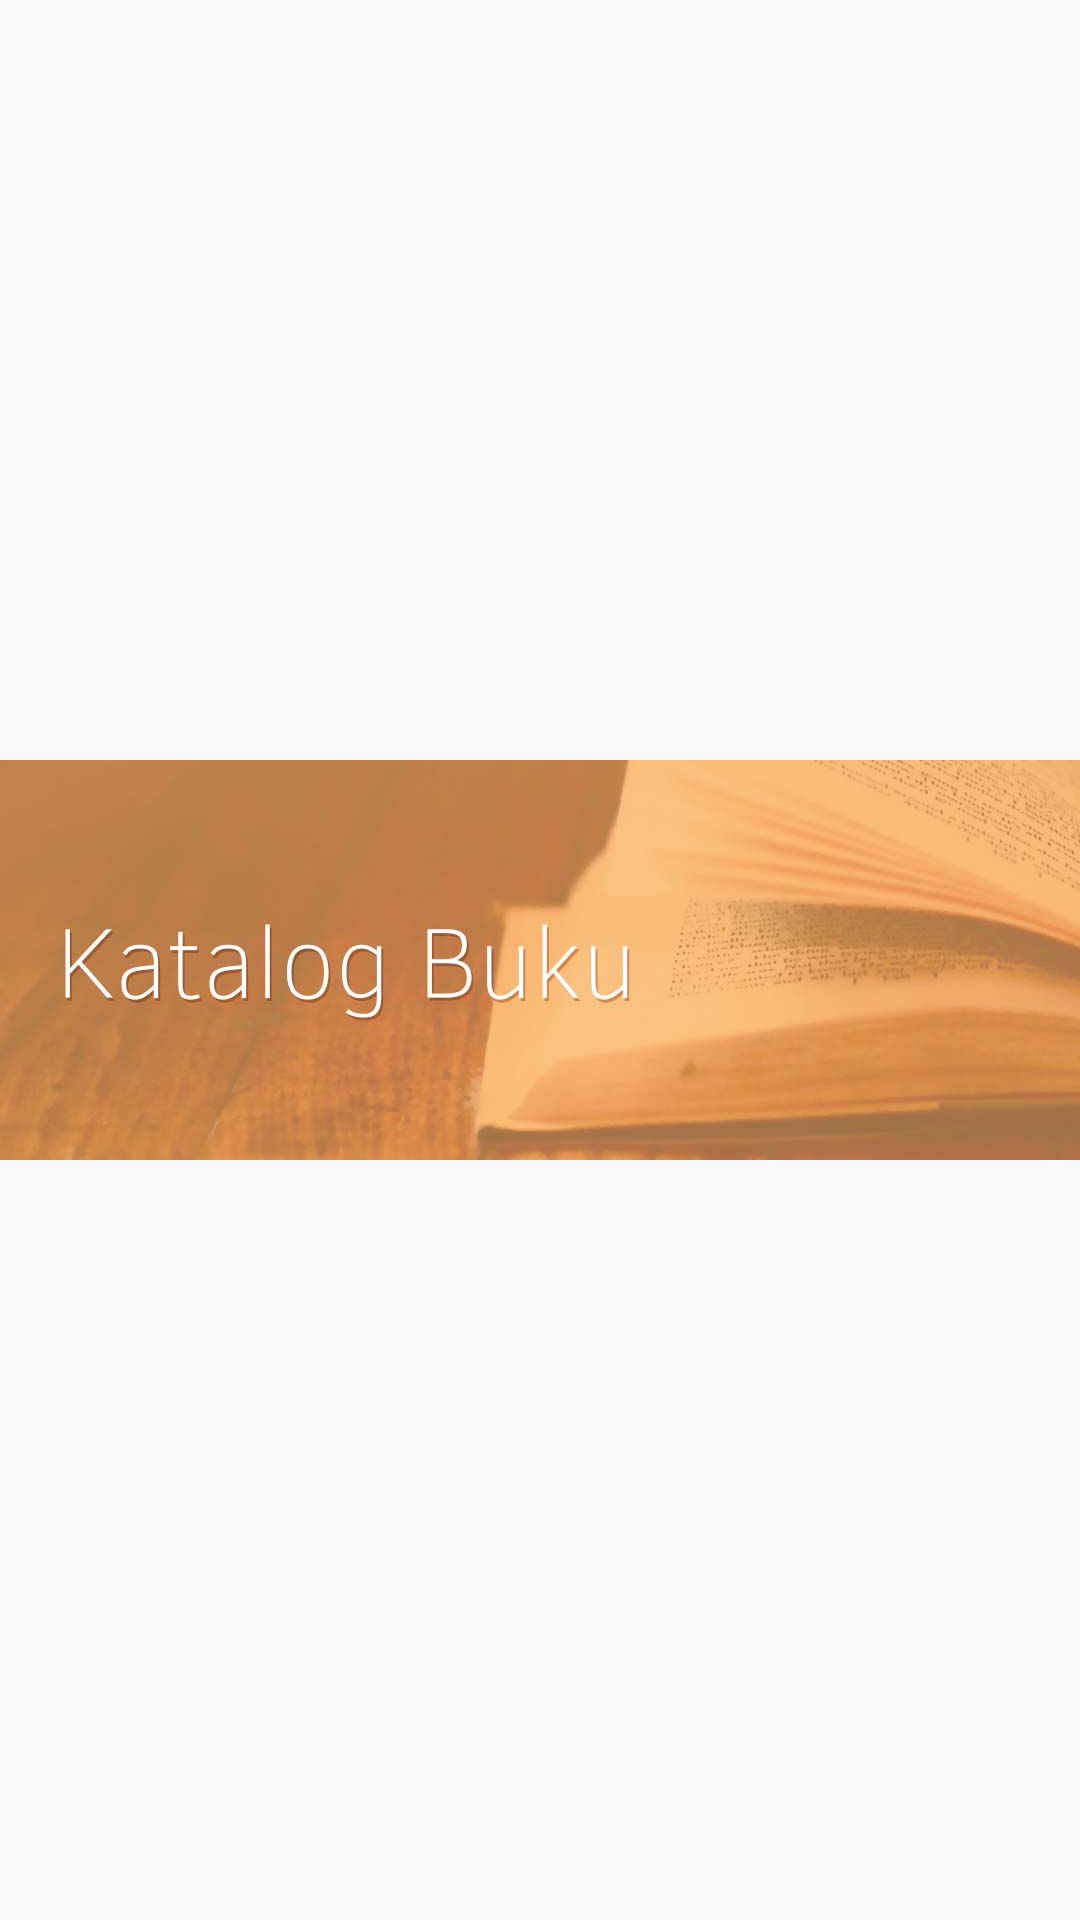

Reconstruct the res/layout file that produces this screen, plus the resources it refers to.
<!-- AndroidManifest.xml: application theme AppTheme -->
<!-- res/layout/activity_listview.xml -->
<?xml version="1.0" encoding="utf-8"?>
<RelativeLayout xmlns:android="http://schemas.android.com/apk/res/android"
    xmlns:tools="http://schemas.android.com/tools"
    android:layout_width="match_parent"
    android:layout_height="match_parent"
    android:gravity="center"
    android:padding="0dp"
    android:layout_margin="0dp"
    android:orientation="vertical"
    tools:context="com.example.dickyeka.garasibuku.NavigationDrawer">

    <ImageView
        android:padding="0dp"
        android:layout_margin="0dp"
        android:src="@drawable/belibukuhead"
        android:layout_width="match_parent"
        android:layout_height="140dp"
        android:id="@+id/foto" />
</RelativeLayout>
<!-- resources referenced by this layout -->
<resources>
  <!-- drawable belibukuhead: jpg bitmap (drawable, 37785 bytes) -->
  <style name="AppTheme" parent="Theme.AppCompat.Light.NoActionBar">
          
          <item name="colorPrimary">@color/colorPrimary</item>
          <item name="colorPrimaryDark">@color/colorPrimaryDark</item>
          <item name="colorAccent">@color/colorAccent</item>
      </style>
  <color name="colorPrimary">#f7b06e</color>
  <color name="colorPrimaryDark">#d59a63</color>
  <color name="colorAccent">#FF4081</color>
</resources>
